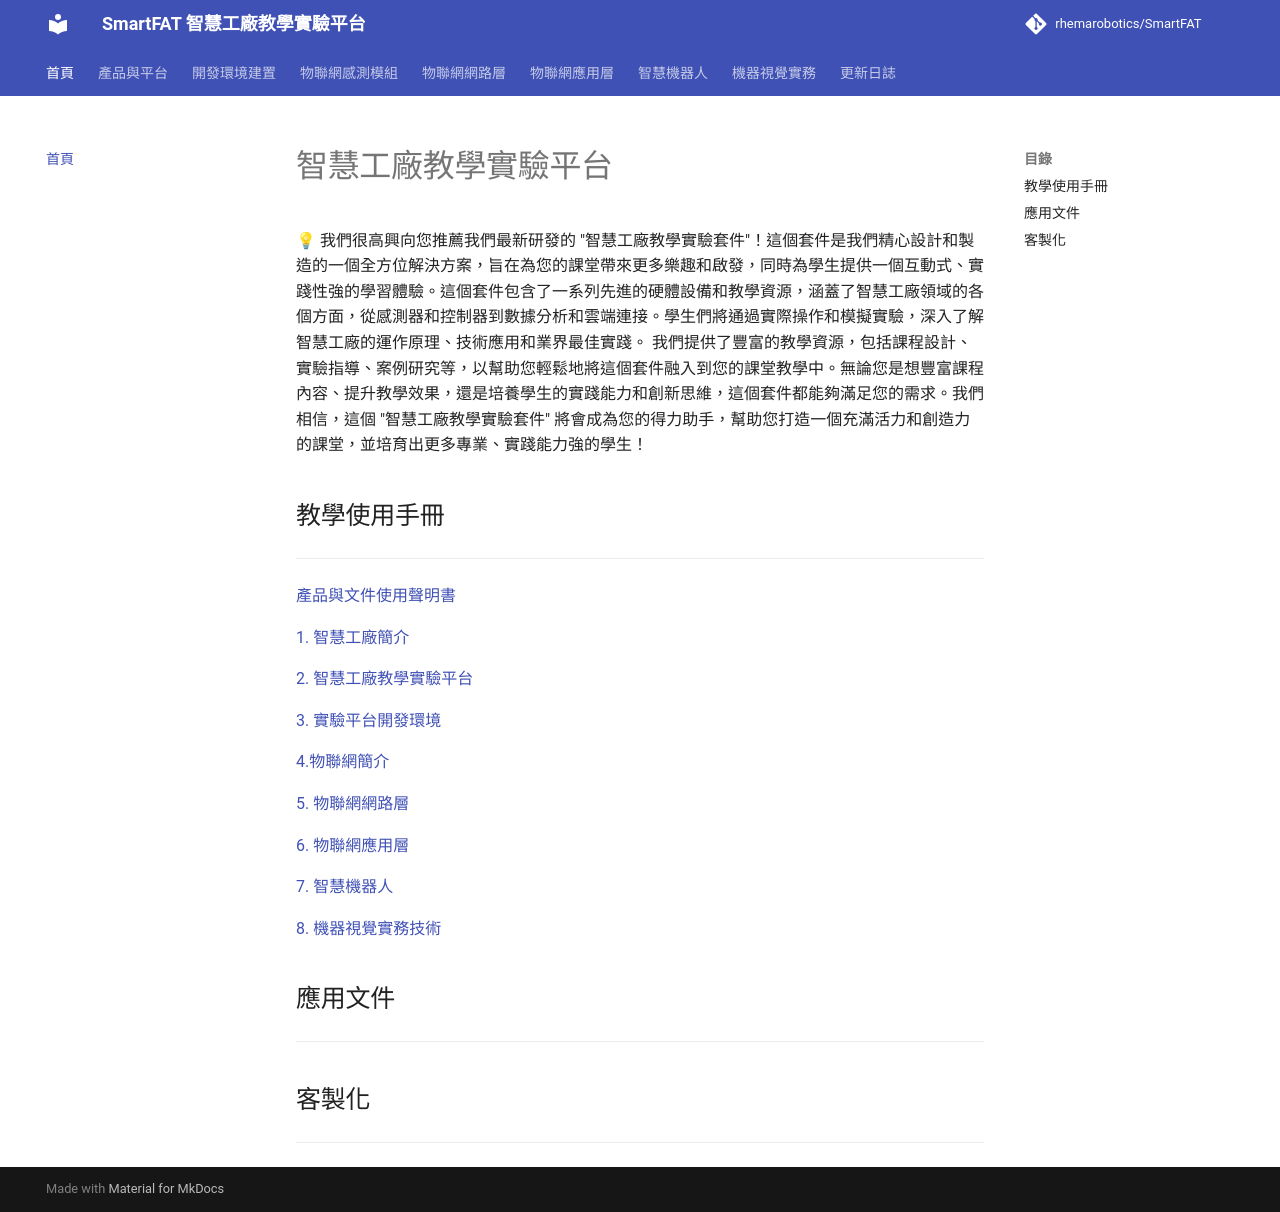

repository: rhemarobotics/SmartFAT · page: index.html · generator: mkdocs

# 智慧工廠教學實驗平台

<aside>
💡 我們很高興向您推薦我們最新研發的 "智慧工廠教學實驗套件"！這個套件是我們精心設計和製造的一個全方位解決方案，旨在為您的課堂帶來更多樂趣和啟發，同時為學生提供一個互動式、實踐性強的學習體驗。這個套件包含了一系列先進的硬體設備和教學資源，涵蓋了智慧工廠領域的各個方面，從感測器和控制器到數據分析和雲端連接。學生們將通過實際操作和模擬實驗，深入了解智慧工廠的運作原理、技術應用和業界最佳實踐。

我們提供了豐富的教學資源，包括課程設計、實驗指導、案例研究等，以幫助您輕鬆地將這個套件融入到您的課堂教學中。無論您是想豐富課程內容、提升教學效果，還是培養學生的實踐能力和創新思維，這個套件都能夠滿足您的需求。我們相信，這個 "智慧工廠教學實驗套件" 將會成為您的得力助手，幫助您打造一個充滿活力和創造力的課堂，並培育出更多專業、實踐能力強的學生！

</aside>

## 教學使用手冊

---

[產品與文件使用聲明書](product/disclaimer.md)

[1. 智慧工廠簡介](product/smart-factory-intro.md)

[2. 智慧工廠教學實驗平台](product/overview.md)

[3. 實驗平台開發環境](development/setup.md)

[4.物聯網簡介](modules/overview.md)

[5. 物聯網網路層](network/overview.md)

[6. 物聯網應用層](application/overview.md)

[7. 智慧機器人](robotics/overview.md)

[8. 機器視覺實務技術](vision/overview.md)

## 應用文件

---

## 客製化

---
